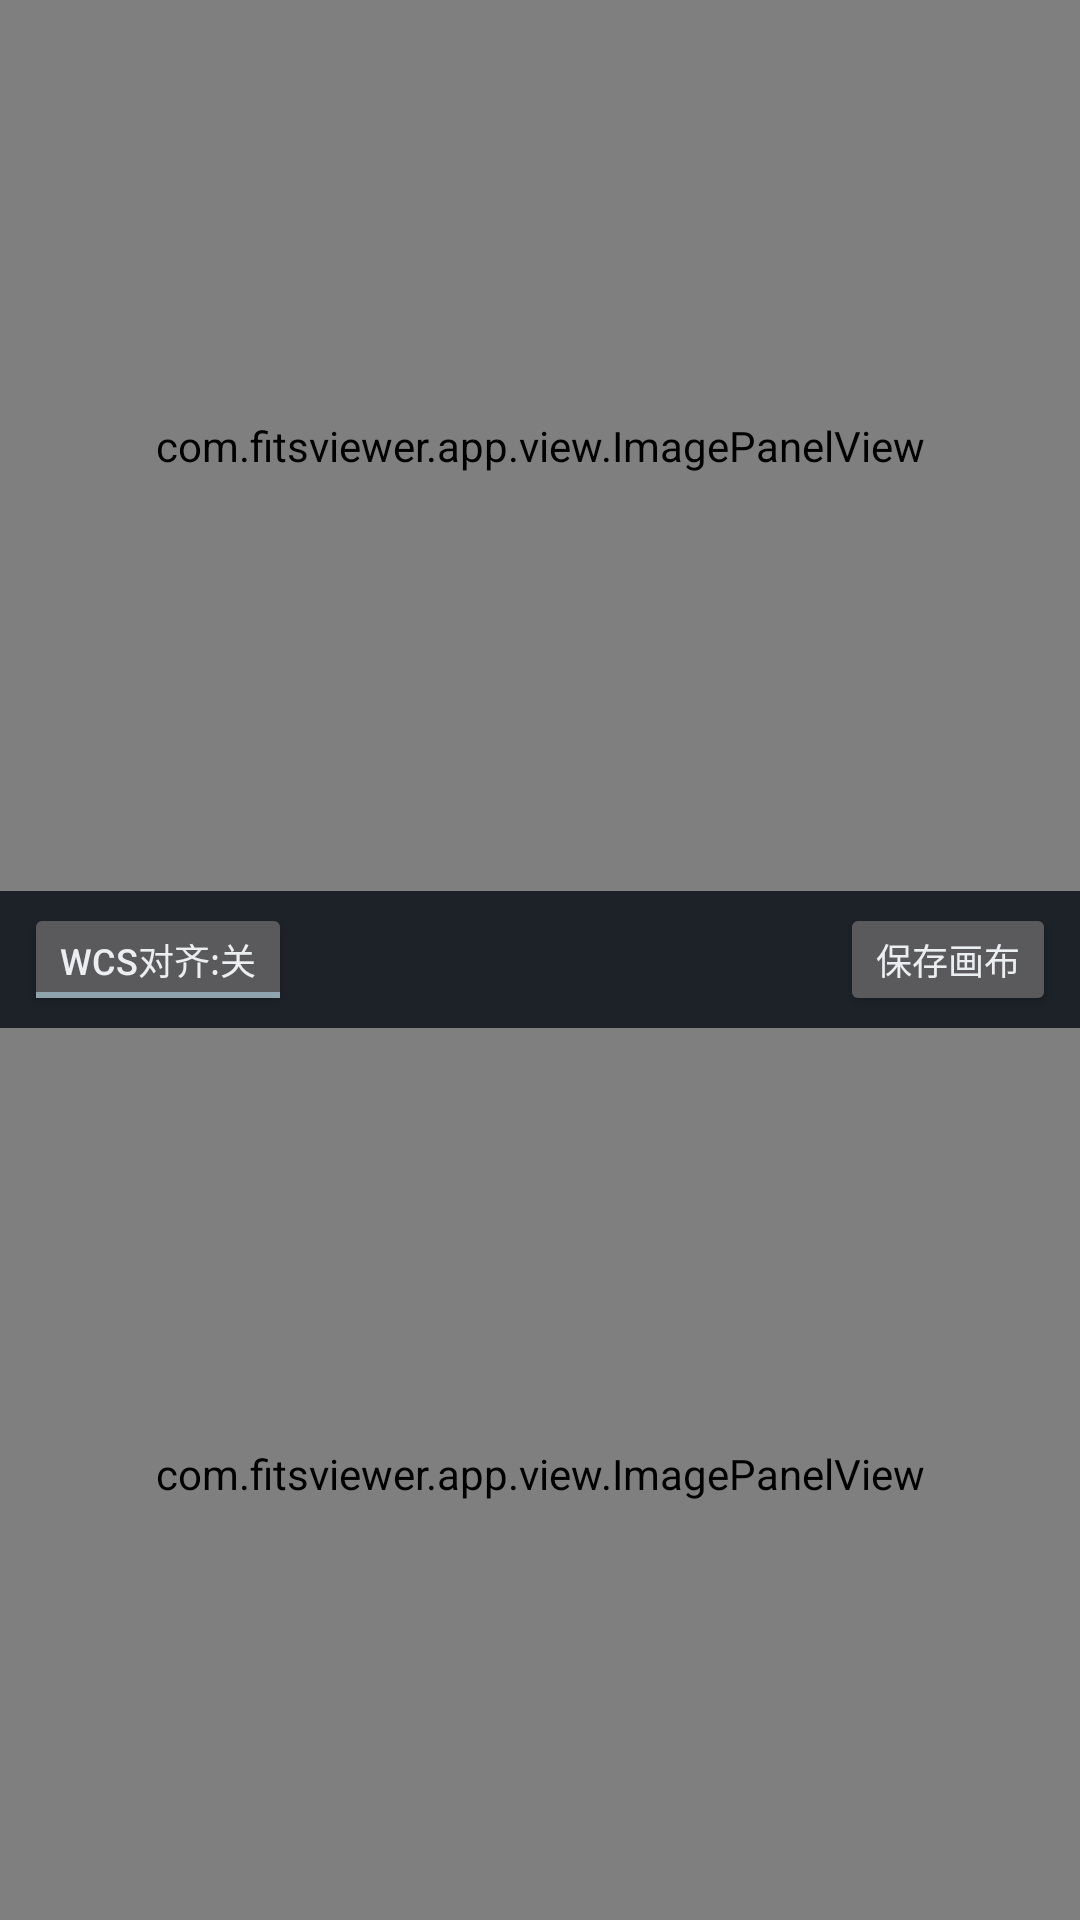

Write the Android layout XML for this screen, with the resource values it uses.
<!-- AndroidManifest.xml: application theme Theme.FitsViewer -->
<!-- res/layout/activity_canvas.xml -->
<?xml version="1.0" encoding="utf-8"?>
<LinearLayout xmlns:android="http://schemas.android.com/apk/res/android"
    android:layout_width="match_parent"
    android:layout_height="match_parent"
    android:background="@color/bg_dark"
    android:orientation="vertical">

    <com.fitsviewer.app.view.ImagePanelView
        android:id="@+id/panelTop"
        android:layout_width="match_parent"
        android:layout_height="0dp"
        android:layout_weight="1"
        android:orientation="vertical" />

    <LinearLayout
        android:layout_width="match_parent"
        android:layout_height="wrap_content"
        android:background="@color/panel_dark"
        android:gravity="center_vertical"
        android:orientation="horizontal"
        android:paddingStart="8dp"
        android:paddingEnd="8dp"
        android:paddingTop="4dp"
        android:paddingBottom="4dp">

        <ToggleButton
            android:id="@+id/btnAlign"
            android:layout_width="wrap_content"
            android:layout_height="wrap_content"
            android:minWidth="0dp"
            android:minHeight="0dp"
            android:paddingStart="12dp"
            android:paddingEnd="12dp"
            android:textOff="WCS对齐:关"
            android:textOn="WCS对齐:开"
            android:textSize="12sp" />

        <View
            android:layout_width="0dp"
            android:layout_height="1dp"
            android:layout_weight="1" />

        <Button
            android:id="@+id/btnSaveCanvas"
            android:layout_width="wrap_content"
            android:layout_height="wrap_content"
            android:minWidth="0dp"
            android:minHeight="0dp"
            android:paddingStart="12dp"
            android:paddingEnd="12dp"
            android:text="保存画布"
            android:textSize="12sp" />
    </LinearLayout>

    <com.fitsviewer.app.view.ImagePanelView
        android:id="@+id/panelBottom"
        android:layout_width="match_parent"
        android:layout_height="0dp"
        android:layout_weight="1"
        android:orientation="vertical" />

</LinearLayout>
<!-- resources referenced by this layout -->
<resources>
  <color name="bg_dark">#FF101418</color>
  <color name="panel_dark">#FF1C2228</color>
  <style name="Theme.FitsViewer" parent="Base.Theme.FitsViewer" />
  <style name="Base.Theme.FitsViewer" parent="Theme.MaterialComponents">
          <item name="colorPrimary">#263238</item>
          <item name="colorPrimaryVariant">#1C262B</item>
          <item name="colorOnPrimary">#ECEFF1</item>
          <item name="colorSecondary">@color/accent</item>
          <item name="colorSecondaryVariant">#0288D1</item>
          <item name="colorOnSecondary">#000000</item>
  
          
          <item name="android:windowBackground">@color/bg_dark</item>
          <item name="android:colorBackground">@color/bg_dark</item>
          <item name="colorSurface">@color/panel_dark</item>
          <item name="colorOnBackground">@color/text_primary</item>
          <item name="colorOnSurface">@color/text_primary</item>
  
          
          <item name="android:textColorPrimary">@color/text_primary</item>
          <item name="android:textColorSecondary">@color/text_secondary</item>
          <item name="android:textColor">@color/text_primary</item>
  
          
          <item name="android:statusBarColor">#1C262B</item>
          <item name="android:navigationBarColor">#102027</item>
      </style>
  <color name="accent">#FF4FC3F7</color>
  <color name="text_primary">#FFECEFF1</color>
  <color name="text_secondary">#FF90A4AE</color>
</resources>
